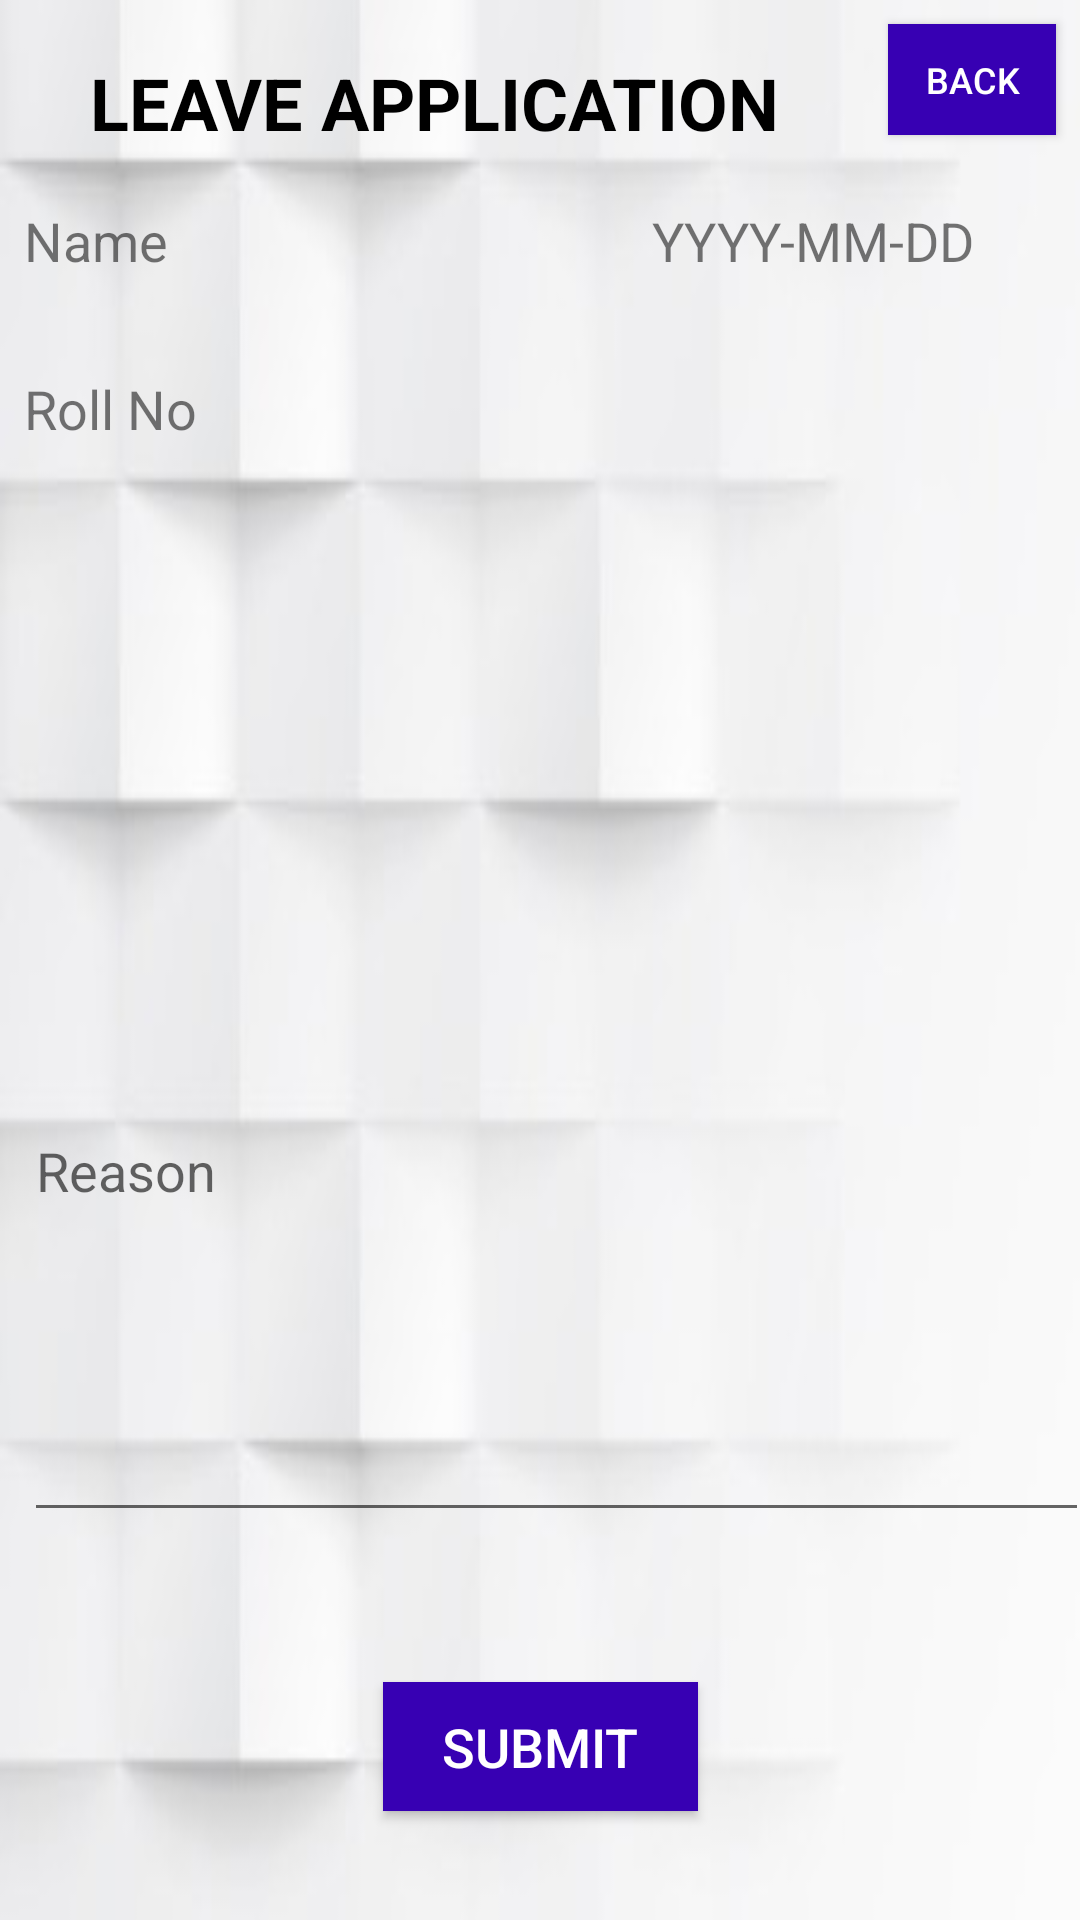

Android layout source for this screen:
<!-- AndroidManifest.xml: application theme AppTheme -->
<!-- res/layout/activity_leave_application.xml -->
<?xml version="1.0" encoding="utf-8"?>
<android.support.constraint.ConstraintLayout xmlns:android="http://schemas.android.com/apk/res/android"
    xmlns:app="http://schemas.android.com/apk/res-auto"
    xmlns:tools="http://schemas.android.com/tools"
    android:layout_width="match_parent"
    android:layout_height="match_parent"
    android:background="@drawable/xx"
    tools:context=".LeaveApplication">

    <TextView
        android:id="@+id/textView"
        android:layout_width="243dp"
        android:layout_height="41dp"
        android:layout_marginBottom="8dp"
        android:layout_marginEnd="4dp"
        android:layout_marginLeft="8dp"
        android:layout_marginRight="4dp"
        android:layout_marginStart="8dp"
        android:layout_marginTop="8dp"
        android:text="LEAVE APPLICATION"
        android:textColor="@android:color/background_dark"
        android:textSize="24sp"
        android:textStyle="bold"
        app:layout_constraintBottom_toBottomOf="parent"
        app:layout_constraintEnd_toEndOf="parent"
        app:layout_constraintHorizontal_bias="0.208"
        app:layout_constraintStart_toStartOf="parent"
        app:layout_constraintTop_toTopOf="parent"
        app:layout_constraintVertical_bias="0.017" />

    <Button
        android:id="@+id/btsubmitleave"
        android:layout_width="105dp"
        android:layout_height="43dp"
        android:layout_marginBottom="8dp"
        android:layout_marginEnd="8dp"
        android:layout_marginLeft="8dp"
        android:layout_marginRight="8dp"
        android:layout_marginStart="8dp"
        android:layout_marginTop="8dp"
        android:background="@color/design_default_color_primary_dark"
        android:text="SUBMIT"
        android:textColor="@android:color/background_light"
        android:textSize="18sp"
        app:layout_constraintBottom_toBottomOf="parent"
        app:layout_constraintEnd_toEndOf="parent"
        app:layout_constraintStart_toStartOf="parent"
        app:layout_constraintTop_toTopOf="parent"
        app:layout_constraintVertical_bias="0.951" />

    <EditText
        android:id="@+id/etreason"
        android:layout_width="355dp"
        android:layout_height="244dp"
        android:layout_marginBottom="8dp"
        android:layout_marginEnd="8dp"
        android:layout_marginLeft="8dp"
        android:layout_marginRight="8dp"
        android:layout_marginStart="8dp"
        android:layout_marginTop="8dp"
        android:ems="10"
        android:hint="Reason"
        android:inputType="textMultiLine"
        app:layout_constraintBottom_toBottomOf="parent"
        app:layout_constraintEnd_toEndOf="parent"
        app:layout_constraintHorizontal_bias="0.0"
        app:layout_constraintStart_toStartOf="parent"
        app:layout_constraintTop_toTopOf="parent"
        app:layout_constraintVertical_bias="0.681" />

    <Button
        android:id="@+id/btback"
        android:layout_width="56dp"
        android:layout_height="37dp"
        android:layout_marginBottom="8dp"
        android:layout_marginEnd="8dp"
        android:layout_marginLeft="8dp"
        android:layout_marginRight="8dp"
        android:layout_marginStart="8dp"
        android:layout_marginTop="8dp"
        android:background="@color/design_default_color_primary_dark"
        android:text="Back"
        android:textColor="@android:color/background_light"
        android:textSize="12sp"
        app:layout_constraintBottom_toBottomOf="parent"
        app:layout_constraintEnd_toEndOf="parent"
        app:layout_constraintHorizontal_bias="1.0"
        app:layout_constraintStart_toStartOf="parent"
        app:layout_constraintTop_toTopOf="parent"
        app:layout_constraintVertical_bias="0.0" />

    <TextView
        android:id="@+id/tvdatel"
        android:layout_width="129dp"
        android:layout_height="41dp"
        android:layout_marginEnd="8dp"
        android:layout_marginLeft="8dp"
        android:layout_marginRight="8dp"
        android:layout_marginStart="8dp"
        android:layout_marginTop="68dp"
        android:text="YYYY-MM-DD"
        android:textSize="18sp"
        app:layout_constraintEnd_toEndOf="parent"
        app:layout_constraintHorizontal_bias="0.974"
        app:layout_constraintStart_toStartOf="parent"
        app:layout_constraintTop_toTopOf="parent" />

    <TextView
        android:id="@+id/tvnamel"
        android:layout_width="221dp"
        android:layout_height="45dp"
        android:layout_marginEnd="8dp"
        android:layout_marginLeft="8dp"
        android:layout_marginRight="8dp"
        android:layout_marginStart="8dp"
        android:layout_marginTop="68dp"
        android:text="Name"
        android:textSize="18sp"
        app:layout_constraintEnd_toEndOf="parent"
        app:layout_constraintHorizontal_bias="0.0"
        app:layout_constraintStart_toStartOf="parent"
        app:layout_constraintTop_toTopOf="parent" />

    <TextView
        android:id="@+id/tvrollnl"
        android:layout_width="221dp"
        android:layout_height="45dp"
        android:layout_marginEnd="8dp"
        android:layout_marginLeft="8dp"
        android:layout_marginRight="8dp"
        android:layout_marginStart="8dp"
        android:layout_marginTop="124dp"
        android:text="Roll No"
        android:textSize="18sp"
        app:layout_constraintEnd_toEndOf="parent"
        app:layout_constraintHorizontal_bias="0.0"
        app:layout_constraintStart_toStartOf="parent"
        app:layout_constraintTop_toTopOf="parent" />

</android.support.constraint.ConstraintLayout>
<!-- resources referenced by this layout -->
<resources>
  <!-- drawable xx: jpeg bitmap (drawable, 8487 bytes) -->
  <style name="AppTheme" parent="Theme.AppCompat.Light">
          
          <item name="colorPrimary">@color/colorPrimary</item>
          <item name="colorPrimaryDark">@color/colorPrimaryDark</item>
          <item name="colorAccent">@color/colorAccent</item>
      </style>
  <color name="colorPrimary">#303f9f</color>
  <color name="colorPrimaryDark">#3a6f6e</color>
  <color name="colorAccent">#7b7f7e</color>
</resources>
